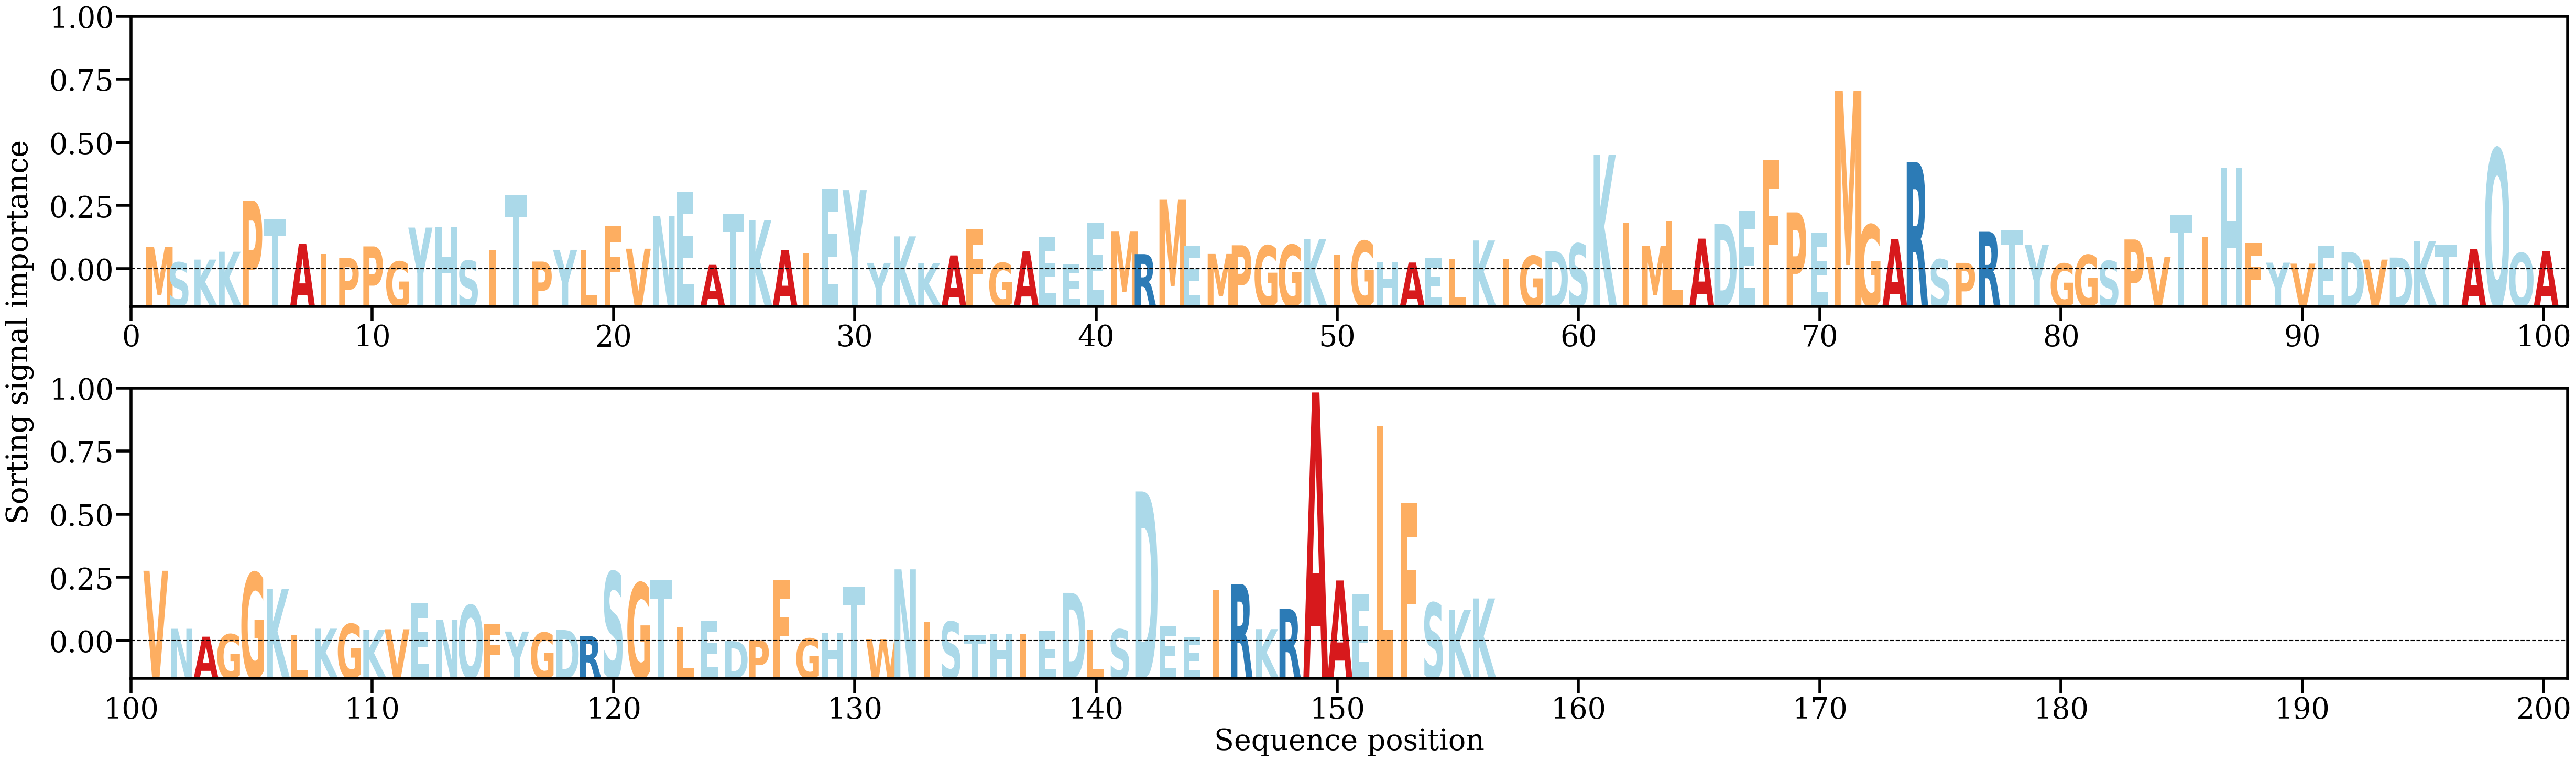

The data file committed next to this chart (first rows):
AA, Alpha
M, [0.00420292]
S, [0.00136136]
K, [0.00187488]
K, [0.00330417]
P, [0.01258597]
T, [0.00922981]
A, [0.00479053]
I, [0.00286341]
P, [0.00213578]
P, [0.00427679]
G, [0.00151929]
Y, [0.00770926]
H, [0.00784373]
S, [0.00168763]
I, [0.00360164]
T, [0.01359451]
P, [0.00151147]
Y, [0.00365795]
L, [0.00364015]
F, [0.00793705]
V, [0.00385945]
N, [0.0098008]
E, [0.01423517]
A, [0.00091723]
T, [0.0102042]
K, [0.00903841]
A, [0.00363037]
I, [0.00305044]
E, [0.01469173]
Y, [0.01452881]
Y, [0.00127329]
K, [0.00610522]
K, [0.00124656]
A, [0.00263751]
F, [0.00737551]
G, [0.00127742]
A, [0.00336414]
E, [0.00594161]
E, [0.00098891]
E, [0.00860842]
M, [0.00697667]
R, [0.00287439]
M, [0.01286305]
E, [0.00435381]
M, [0.00290473]
P, [0.00448412]
G, [0.00442329]
G, [0.00455341]
K, [0.00560118]
I, [0.00273785]
G, [0.00526397]
H, [0.00135728]
A, [0.00133669]
E, [0.00218471]
L, [0.00202865]
K, [0.0053531]
I, [0.00200937]
G, [0.0025539]
D, [0.00344086]
S, [0.00477654]
... 96 more rows
